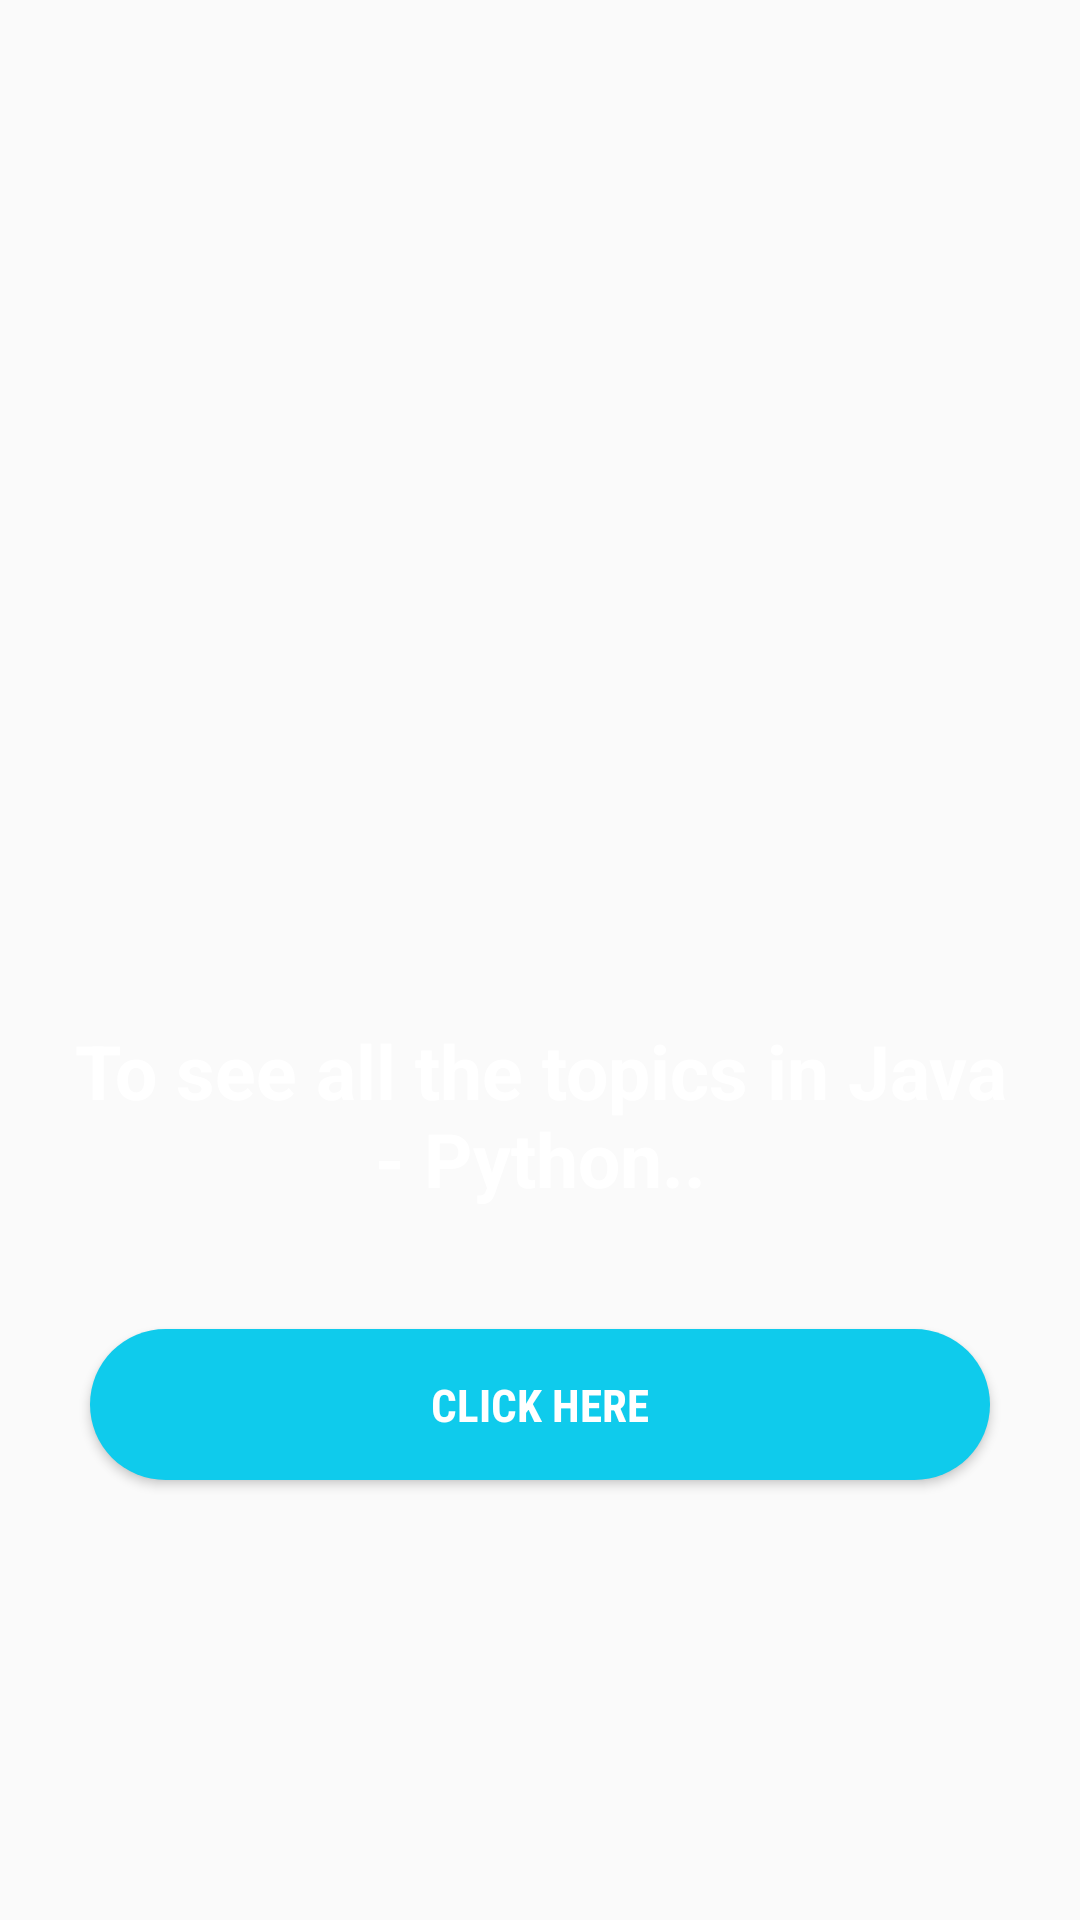

Write the Android layout XML for this screen, with the resource values it uses.
<!-- AndroidManifest.xml: application theme AppTheme -->
<!-- res/layout/fragment_events.xml -->
<FrameLayout xmlns:android="http://schemas.android.com/apk/res/android"
    xmlns:tools="http://schemas.android.com/tools"
    android:layout_width="match_parent"
    android:layout_height="match_parent"
    android:orientation="vertical"
    android:background="@drawable/black"
    tools:context="com.wolfpackalpha.ajaysharvesh.techqpro1.Fragments.EventsFragment">

    

    <LinearLayout
        android:layout_marginTop="100dp"
        android:orientation="vertical"
        android:layout_width="match_parent"
        android:layout_height="match_parent">

    <ImageView
        android:layout_marginTop="60dp"
        android:id="@+id/topics"
        android:src="@drawable/topics"
        android:contentDescription="image"
        android:layout_margin="20dp"
        android:layout_gravity="center"
        android:layout_width="200dp"
        android:layout_height="200dp" />

    <TextView
        android:id="@+id/txt"
        android:paddingLeft="20dp"
        android:paddingRight="20dp"
        android:gravity="center"
        android:layout_width="wrap_content"
        android:layout_height="wrap_content"
        android:layout_below="@+id/topics"
        android:layout_gravity="center"
        android:textColor="@color/white"
        android:text="@string/topics"
        android:textStyle="bold"
        android:textSize="25sp"
        android:fontFamily="sans-serif"/>
        


        <Button
            android:id="@+id/but1"
            android:layout_height="wrap_content"
            android:layout_width="300dp"
            android:layout_below="@+id/txt"
            android:background="@drawable/button_style"
            android:layout_gravity="center"
            android:layout_marginTop="40dp"
            android:text="@string/clickhere"
            android:textStyle="bold"
            android:textColor="@color/white"
            android:textSize="15sp"
            android:fontFamily="sans-serif-condensed"/>

    </LinearLayout>

</FrameLayout>
<!-- resources referenced by this layout -->
<resources>
  <color name="white">#FFF</color>
  <!-- drawable button_style (drawable) -->
  <?xml version="1.0" encoding="utf-8"?>
  <shape xmlns:android="http://schemas.android.com/apk/res/android">
      <corners
          android:radius="55dp" />
      <solid android:color="#0fcbec"/>
  
      <padding android:top="15dp" android:right="15dp" android:left="15dp" android:bottom="15dp" />
  </shape>
  <string name="clickhere">Click Here</string>
  <string name="topics">To see all the topics in Java - Python..</string>
  <style name="AppTheme" parent="Theme.AppCompat.Light.DarkActionBar">
          
          <item name="colorPrimary">@color/colorPrimary</item>
          <item name="colorPrimaryDark">@color/colorPrimaryDark</item>
          <item name="colorAccent">@color/colorAccent</item>
      </style>
  <color name="colorPrimary">#0fcbec</color>
  <color name="colorPrimaryDark">#009e9e</color>
  <color name="colorAccent">#FF4081</color>
</resources>
